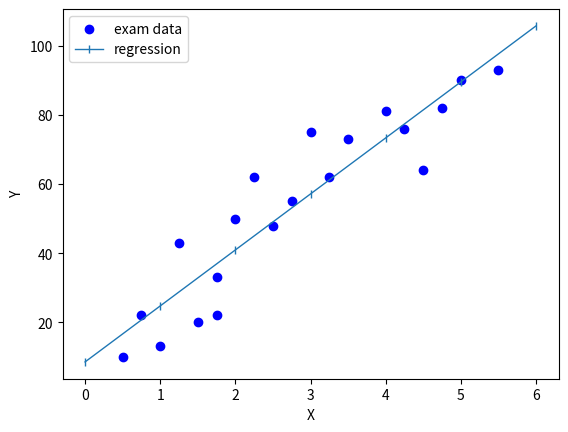

Generate this figure with matplotlib:
"""
线性回归——梯度下降法
"""
'''具体参考：笔记-线性回归例子-房价预测问题'''
'''有两行小报错，不用管，是QQ输入法造成的'''
import matplotlib.pyplot as plt


class Linear_Regression:  # 线性回归类
    def __init__(self,data):  # 传入训练集数据
        self.data = data         # 训练集
        self.m = len(data['x'])  # 训练集数据个数

        self.alpha = 0.01  # learning rate
        self.sita_0 = 0    # 参数sita_0
        self.sita_1 = 0    # 参数sita_1

        self.iteration = 5000  # 循环次数

        self.algorithm()  # 主函数

    def algorithm(self):  # 方法：主函数
        real_iter = 0  # 记录真实的循环次数
        for i in range(self.iteration):
            # 计算偏导
            tem_0 = self.sita_0 - self.alpha * self.partial_derivative_0()
            tem_1 = self.sita_1 - self.alpha * self.partial_derivative_1()
            # 同步更新参数sita
            if self.sita_0 == tem_0 and self.sita_1 == tem_1:  # 找到最优解退出循环（几乎不可能）
                break
            self.sita_0 = tem_0
            self.sita_1 = tem_1

            real_iter = i
        print(f'回归结果：{self.sita_0, self.sita_1}')
        print(f'实际循环次数：{real_iter}')

        self.display()  # 得到参数值，画图

    def partial_derivative_0(self):  # 方法：计算参数sita_0的偏导数
        result = 0
        for i in range(self.m):
            result += self.sita_0 + self.sita_1 * self.data['x'][i] - self.data['y'][i]
        result *= 1 / self.m
        return result

    def partial_derivative_1(self):  # 方法：计算参数sita_1的偏导数
        result = 0
        for i in range(self.m):
            result += (self.sita_0 + self.sita_1 * self.data['x'][i] - self.data['y'][i]) * self.data['x'][i]
        result *= 1 / self.m
        return result

    def display(self):  # 方法：画图显示
        plt.scatter(self.data['x'], self.data['y'], color="b", label="exam data")  # 散点图
        plt.xlabel("X")  # 添加图标标签
        plt.ylabel("Y")

        x = range(7)
        y = [self.sita_0+self.sita_1*i for i in x]
        plt.plot(x,y,linewidth='1',label="regression",linestyle='-',marker='|')  # 画线
        plt.legend(loc='upper left')  # 图例位置

        plt.show()  # 显示图像


if __name__ == '__main__':
    examDict = {
        'x': [0.50, 0.75, 1.00, 1.25, 1.50, 1.75, 1.75, 2.00, 2.25, 2.50, 2.75, 3.00, 3.25,
              3.50, 4.00, 4.25, 4.50, 4.75, 5.00, 5.50],
        'y': [10, 22, 13, 43, 20, 22, 33, 50, 62,48, 55, 75, 62, 73, 81, 76, 64, 82, 90, 93]
    }
    Linear_Regression(examDict)
